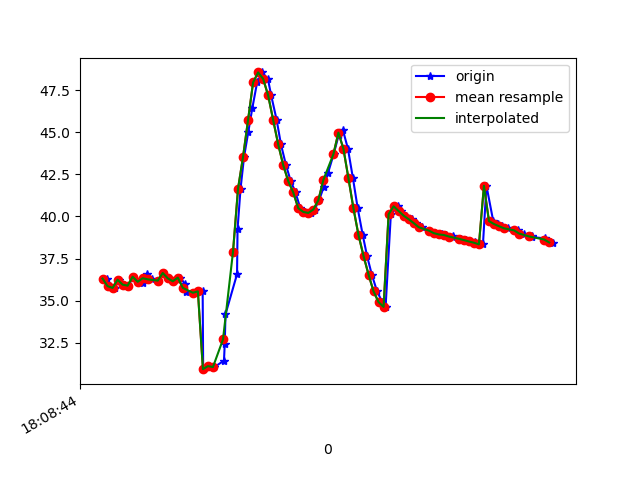

Source data for this figure (header and first rows):
1617818924676, 514568233072353, 36.313335, 24.44046, -9.321393
1617818924690, 514568252303123, 35.86, 22.83, -8.274
1617818924708, 514568271533893, 35.76, 22.45, -8.209
1617818924725, 514568290764663, 36.24, 22.75, -7.412
1617818924744, 514568309995433, 35.95, 22.51, -8.059
1617818924763, 514568329226203, 35.89, 22.23, -7.806
1617818924783, 514568348456973, 36.42, 22.64, -7.219
1617818924806, 514568367687743, 36.12, 22.34, -7.729
1617818924821, 514568386918513, 36.08, 22.06, -7.422
1617818924838, 514568406149283, 36.59, 22.46, -6.682
1617818924858, 514568425380053, 36.27, 22.28, -7.343
1617818924880, 514568444610823, 36.19, 22.09, -7.124
1617818924900, 514568463841593, 36.64, 22.43, -6.121
1617818924921, 514568483072363, 36.32, 22.27, -6.867
1617818924941, 514568502303133, 36.15, 21.92, -6.527
1617818924970, 514568521533903, 36.37, 21.98, -5.468
1617818924989, 514568540764673, 35.98, 22.04, -6.045
1617818924994, 514568559995443, 35.54, 21.71, -5.99
1617818925023, 514568579226213, 35.47, 21.39, -5.132
1617818925059, 514568598456983, 35.55, 21.06, -4.553
1617818925061, 514568617687753, 30.93, 21.49, -6.606
1617818925084, 514568636918523, 31.11, 20.04, -4.868
1617818925106, 514568656149293, 31.06, 19.66, -6.12
1617818925144, 514568675380063, 31.44, 18.87, -8.522
1617818925147, 514568694610833, 32.45, 17.94, -12.25
1617818925150, 514568713841603, 34.19, 17.46, -17.3
1617818925196, 514568733072373, 36.57, 17.13, -23.47
1617818925198, 514568752303143, 39.25, 16.01, -30.31
1617818925210, 514568771533913, 41.66, 13.74, -37.17
1617818925224, 514568790764683, 43.55, 10.81, -43.71
1617818925241, 514568809995453, 45.04, 7.834, -49.78
1617818925257, 514568829226223, 46.45, 5.188, -55.34
1617818925276, 514568848456993, 47.96, 3.1, -60.38
1617818925296, 514568867687763, 48.56, 0.9496, -65.68
1617818925319, 514568886918533, 48.17, -1.1, -71.16
1617818925332, 514568906149303, 47.19, -3.02, -76.03
1617818925354, 514568925380073, 45.72, -4.806, -80.37
1617818925371, 514568944610843, 44.28, -6.217, -84.03
1617818925391, 514568963841613, 43.05, -7.161, -86.93
1617818925410, 514568983072383, 42.1, -7.68, -89.02
1617818925429, 514569002303153, 41.43, -11.64, -87.05
1617818925448, 514569021533923, 40.49, -7.509, -90.67
1617818925467, 514569040764693, 40.27, -6.819, -90.25
1617818925490, 514569059995463, 40.21, -5.777, -89.07
1617818925505, 514569079226233, 40.41, -4.365, -87.22
1617818925523, 514569098457003, 40.96, -2.493, -84.72
1617818925541, 514569117687773, 41.73, -0.1938, -81.6
1617818925559, 514569136918543, 42.61, 2.513, -77.92
1617818925581, 514569156149313, 43.7, 5.799, -73.63
1617818925601, 514569175380083, 44.83, 9.437, -68.61
1617818925618, 514569194610853, 45.13, 12.68, -62.49
1617818925638, 514569213841623, 44.02, 15.3, -55.64
1617818925658, 514569233072393, 42.26, 17.61, -48.45
1617818925677, 514569252303163, 40.48, 19.23, -41.22
1617818925697, 514569271533933, 38.9, 20.58, -34.43
1617818925714, 514569290764703, 37.66, 22.12, -28.46
1617818925733, 514569309995473, 36.55, 23.16, -23.43
1617818925754, 514569329226243, 35.55, 23.19, -19.22
1617818925775, 514569348457013, 34.91, 22.77, -15.91
1617818925788, 514569367687783, 34.63, 22.43, -13.48
1617818925809, 514569386918553, 40.13, 21.21, -11.99
... 34 more rows
